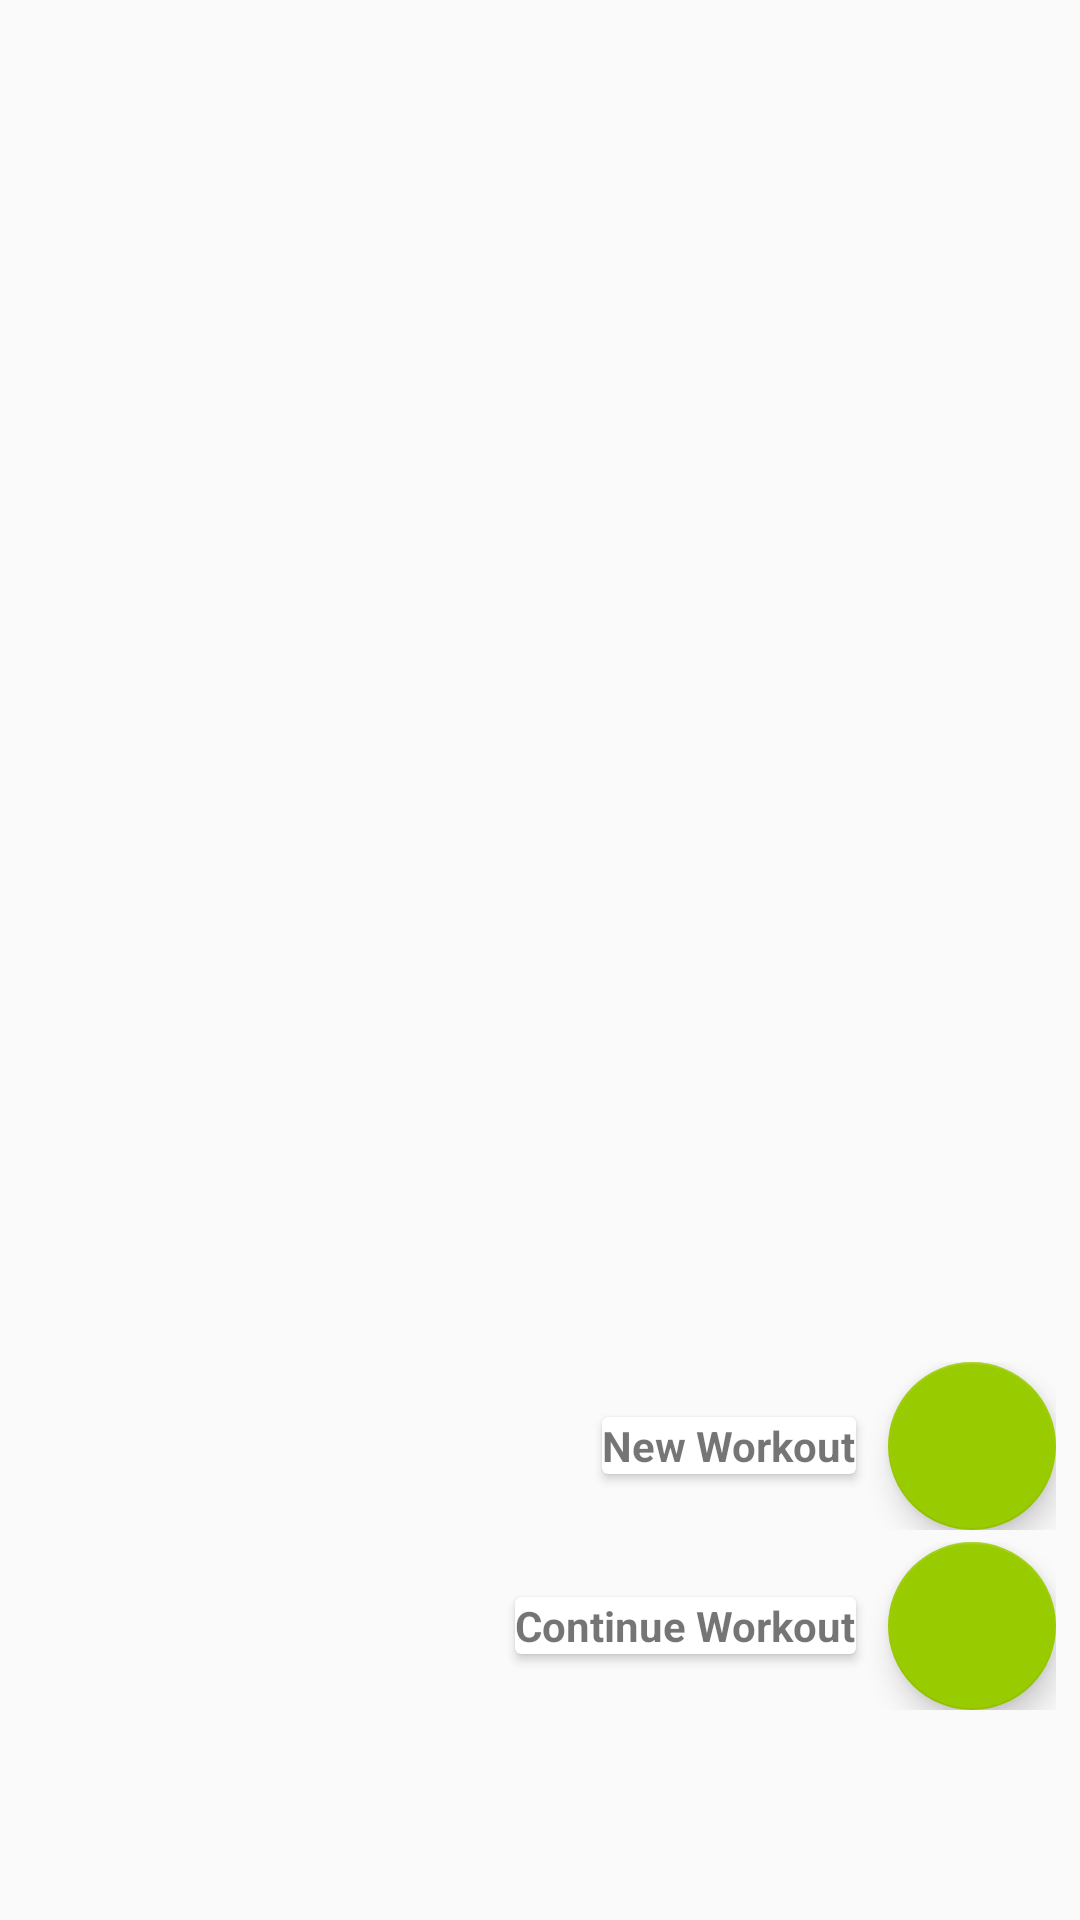

The Android layout XML behind this screen, and the referenced resources:
<!-- AndroidManifest.xml: application theme AppTheme -->
<!-- res/layout/layout_fab_submenu.xml -->
<?xml version="1.0" encoding="utf-8"?>
<FrameLayout
    xmlns:android="http://schemas.android.com/apk/res/android"
    xmlns:app="http://schemas.android.com/apk/res-auto"
    android:id="@+id/fabFrame"
    android:layout_width="match_parent"
    android:layout_height="match_parent"
    android:layout_marginTop="?attr/actionBarSize"
    android:orientation="vertical">

    <LinearLayout
        android:id="@+id/layoutFabEdit"
        android:layout_width="wrap_content"
        android:layout_height="wrap_content"
        android:gravity="center_vertical"
        android:layout_gravity="bottom|end"
        android:layout_marginRight="8dp"
        android:layout_marginBottom="70dp"
        android:layout_marginEnd="8dp"
        android:orientation="horizontal">

        <android.support.v7.widget.CardView
            android:layout_width="wrap_content"
            android:layout_height="wrap_content"
            android:layout_marginRight="8dp"
            android:layout_marginEnd="8dp"
            app:cardBackgroundColor="@color/cardview_light_background"
            app:cardUseCompatPadding="true" >
            <TextView
                android:id="@+id/txtEdit"
                android:layout_width="wrap_content"
                android:layout_height="wrap_content"
                android:text="@string/continue_workout"
                android:textAppearance="?android:attr/textAppearanceSmall"
                android:textStyle="bold" />
        </android.support.v7.widget.CardView>

        <android.support.design.widget.FloatingActionButton
            android:id="@+id/fabEdit"
            android:layout_width="wrap_content"
            android:layout_height="wrap_content"
            android:onClick="ContinueOldWorkout"
            android:src="@drawable/ic_autorenew_black_24dp"
            app:backgroundTint="@android:color/holo_green_light"
            app:fabSize="auto" />

    </LinearLayout>

    <LinearLayout
        android:id="@+id/layoutFabNewWorkout"
        android:layout_width="wrap_content"
        android:layout_height="wrap_content"
        android:gravity="center_vertical"
        android:layout_gravity="bottom|end"
        android:layout_marginRight="8dp"
        android:layout_marginBottom="130dp"
        android:layout_marginEnd="8dp"
        android:orientation="horizontal">

        <android.support.v7.widget.CardView
            android:layout_width="wrap_content"
            android:layout_height="wrap_content"
            android:layout_marginRight="8dp"
            android:layout_marginEnd="8dp"
            app:cardBackgroundColor="@color/cardview_light_background"
            app:cardUseCompatPadding="true" >
            <TextView
                android:id="@+id/txtNew"
                android:layout_width="wrap_content"
                android:layout_height="wrap_content"
                android:text="@string/new_workout"
                android:textAppearance="?android:attr/textAppearanceSmall"
                android:textStyle="bold" />
        </android.support.v7.widget.CardView>

        <android.support.design.widget.FloatingActionButton
            android:id="@+id/fabNewWorkout"
            android:layout_width="wrap_content"
            android:layout_height="wrap_content"
            android:onClick="StartNewWorkout"
            android:src="@drawable/ic_create_black_24dp"
            app:backgroundTint="@android:color/holo_green_light"
            app:fabSize="auto" />
    </LinearLayout>
</FrameLayout>
<!-- resources referenced by this layout -->
<resources>
  <string name="continue_workout">Continue Workout</string>
  <string name="new_workout">New Workout</string>
  <style name="AppTheme" parent="Theme.AppCompat.Light.DarkActionBar">
          
          <item name="colorPrimary">@android:color/black</item>
          <item name="colorPrimaryDark">@android:color/holo_green_light</item>
          <item name="colorAccent">@color/colorAccent</item>
      </style>
  <!-- not gathered from this repository: default colours our renderer supplied (Android Studio template values) -->
  <color name="colorAccent">#FF03DAC5</color>
</resources>
